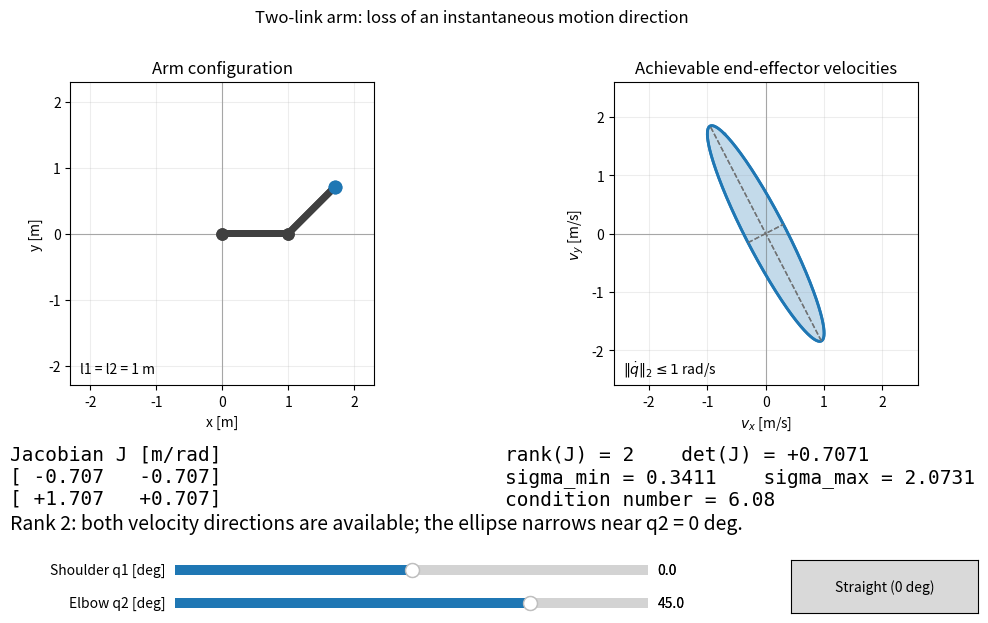

This figure's Python source:
import numpy as np

def forward_kinematics(q1, q2, l1=1.0, l2=1.0):
    """Return base, elbow, and endpoint coordinates; angles are in radians."""
    elbow = np.array([l1 * np.cos(q1), l1 * np.sin(q1)])
    endpoint = elbow + l2 * np.array([np.cos(q1 + q2), np.sin(q1 + q2)])
    return np.vstack((np.zeros(2), elbow, endpoint))


def jacobian(q1, q2, l1=1.0, l2=1.0):
    """Position Jacobian: [x_dot, y_dot]^T = J @ [q1_dot, q2_dot]^T."""
    s1, c1 = np.sin(q1), np.cos(q1)
    s12, c12 = np.sin(q1 + q2), np.cos(q1 + q2)
    return np.array([
        [-l1 * s1 - l2 * s12, -l2 * s12],
        [l1 * c1 + l2 * c12, l2 * c12],
    ])


def create_demo(initial_q1=0.0, initial_q2=45.0):
    """Build the figure and return it together with its live widgets."""
    import matplotlib.pyplot as plt
    from matplotlib.widgets import Button, Slider

    l1 = l2 = 1.0

    # The boundary of the unit joint-rate disk. Applying J gives the ellipse.
    theta = np.linspace(0.0, 2.0 * np.pi, 501)
    joint_rate_circle = np.vstack((np.cos(theta), np.sin(theta)))

    fig, (ax_arm, ax_vel) = plt.subplots(1, 2, figsize=(11, 6.6))
    fig.subplots_adjust(left=0.08, right=0.96, bottom=0.39, top=0.85, wspace=0.28)
    fig.suptitle("Two-link arm: loss of an instantaneous motion direction", y=0.96)

    ax_arm.set_title("Arm configuration")
    ax_arm.set(xlim=(-2.3, 2.3), ylim=(-2.3, 2.3), xlabel="x [m]", ylabel="y [m]")
    ax_arm.set_aspect("equal", adjustable="box")
    ax_arm.grid(alpha=0.22)
    ax_arm.axhline(0, color="0.65", linewidth=0.8)
    ax_arm.axvline(0, color="0.65", linewidth=0.8)
    arm_line, = ax_arm.plot([], [], "o-", color="0.25", linewidth=5, markersize=8)
    tip, = ax_arm.plot([], [], "o", color="tab:blue", markersize=9)
    ax_arm.text(0.03, 0.04, "l1 = l2 = 1 m", transform=ax_arm.transAxes)

    # sqrt(5) m/s is the maximum singular value for the example; fixed limits
    # make the shrinking width directly comparable across slider settings.
    ax_vel.set_title("Achievable end-effector velocities")
    ax_vel.set(xlim=(-2.6, 2.6), ylim=(-2.6, 2.6),
               xlabel=r"$v_x$ [m/s]", ylabel=r"$v_y$ [m/s]")
    ax_vel.set_aspect("equal", adjustable="box")
    ax_vel.grid(alpha=0.22)
    ax_vel.axhline(0, color="0.65", linewidth=0.8)
    ax_vel.axvline(0, color="0.65", linewidth=0.8)
    velocity_line, = ax_vel.plot([], [], color="tab:blue", linewidth=2)
    velocity_fill = ax_vel.fill([0], [0], color="tab:blue", alpha=0.14)[0]
    principal_axes = [
        ax_vel.plot([], [], "--", color="0.45", linewidth=1)[0]
        for _ in range(2)
    ]
    ax_vel.text(0.03, 0.04, r"$\|\dot q\|_2 \leq 1$ rad/s", transform=ax_vel.transAxes)

    matrix_text = fig.text(0.08, 0.30, "", va="top", family="monospace", fontsize=14)
    metrics_text = fig.text(0.53, 0.30, "", va="top", family="monospace", fontsize=14)
    status_text = fig.text(0.08, 0.18, "", va="center", fontsize=14)

    q1_slider = Slider(fig.add_axes((0.23, 0.095, 0.43, 0.03)),
                       "Shoulder q1 [deg]", -180, 180,
                       valinit=initial_q1, valfmt="%0.1f")
    q2_slider = Slider(fig.add_axes((0.23, 0.045, 0.43, 0.03)),
                       "Elbow q2 [deg]", -90, 90,
                       valinit=initial_q2, valfmt="%0.1f")
    button_ax = fig.add_axes((0.79, 0.045, 0.17, 0.08))
    # Hover redraws refresh the shared background, keeping the button color in
    # sync with subsequent slider updates.
    straight_button = Button(button_ax, "Straight (0 deg)", useblit=False)

    canvas = fig.canvas
    background = None
    dynamic_artists = [
        arm_line, tip, velocity_fill, velocity_line, *principal_axes,
        matrix_text, metrics_text,
    ]
    for slider in (q1_slider, q2_slider):
        # Redraw the moving fill, handle, and value, keeping the track and label
        # in the background. ax.lines includes the handle and zero marker.
        dynamic_artists.extend([slider.poly, *slider.ax.lines, slider.valtext])
    if canvas.supports_blit:
        for artist in dynamic_artists:
            artist.set_animated(True)

    # The update callback draws both widgets and plots together, avoiding an
    # extra full-figure redraw from each slider's default set_val behavior.
    q1_slider.drawon = q2_slider.drawon = False

    def draw_dynamic_artists():
        for artist in dynamic_artists:
            fig.draw_artist(artist)

    def on_draw(event):
        nonlocal background
        if canvas.supports_blit:
            # A full draw (including after a resize) refreshes the static axes,
            # ticks, and labels. Cache them for subsequent slider updates.
            background = canvas.copy_from_bbox(fig.bbox)
            draw_dynamic_artists()

    canvas.mpl_connect("draw_event", on_draw)

    def update(_=None):
        nonlocal background
        q1, q2 = np.deg2rad([q1_slider.val, q2_slider.val])
        points = forward_kinematics(q1, q2, l1, l2)
        J = jacobian(q1, q2, l1, l2)
        U, singular_values, _ = np.linalg.svd(J)
        tolerance = max(J.shape) * np.finfo(float).eps * singular_values[0]
        rank = np.count_nonzero(singular_values > tolerance)
        determinant = l1 * l2 * np.sin(q2)

        arm_line.set_data(points[:, 0], points[:, 1])
        tip.set_data([points[-1, 0]], [points[-1, 1]])

        velocities = J @ joint_rate_circle
        velocity_line.set_data(velocities[0], velocities[1])
        velocity_fill.set_xy(velocities.T)
        for i, line in enumerate(principal_axes):
            endpoint = singular_values[i] * U[:, i]
            line.set_data([-endpoint[0], endpoint[0]], [-endpoint[1], endpoint[1]])

        matrix_text.set_text(
            "Jacobian J [m/rad]\n"
            f"[{J[0, 0]:+7.3f}  {J[0, 1]:+7.3f}]\n"
            f"[{J[1, 0]:+7.3f}  {J[1, 1]:+7.3f}]"
        )
        condition = (
            f"{singular_values[0] / singular_values[-1]:.2f}"
            if rank == 2 else "infinity"
        )
        metrics_text.set_text(
            f"rank(J) = {rank}    det(J) = {determinant:+.4f}\n"
            f"sigma_min = {singular_values[-1]:.4f}    sigma_max = {singular_values[0]:.4f}\n"
            f"condition number = {condition}"
        )
        if rank < 2:
            status = "Singular: motion along the arm is unavailable; the velocity ellipse is a line."
        else:
            status = "Rank 2: both velocity directions are available; the ellipse narrows near q2 = 0 deg."
        if status_text.get_text() != status:
            status_text.set_text(status)
            background = None
        if canvas.supports_blit and background is not None:
            canvas.restore_region(background)
            draw_dynamic_artists()
            canvas.blit(fig.bbox)
        else:
            canvas.draw_idle()

    q1_slider.on_changed(update)
    q2_slider.on_changed(update)
    straight_button.on_clicked(lambda event: q2_slider.set_val(0))
    update()
    return fig, q1_slider, q2_slider, straight_button


def main():
    import matplotlib.pyplot as plt

    # Keep widget references alive for the duration of the GUI event loop.
    fig, q1_slider, q2_slider, straight_button = create_demo()
    plt.show()


if __name__ == "__main__":
    main()
